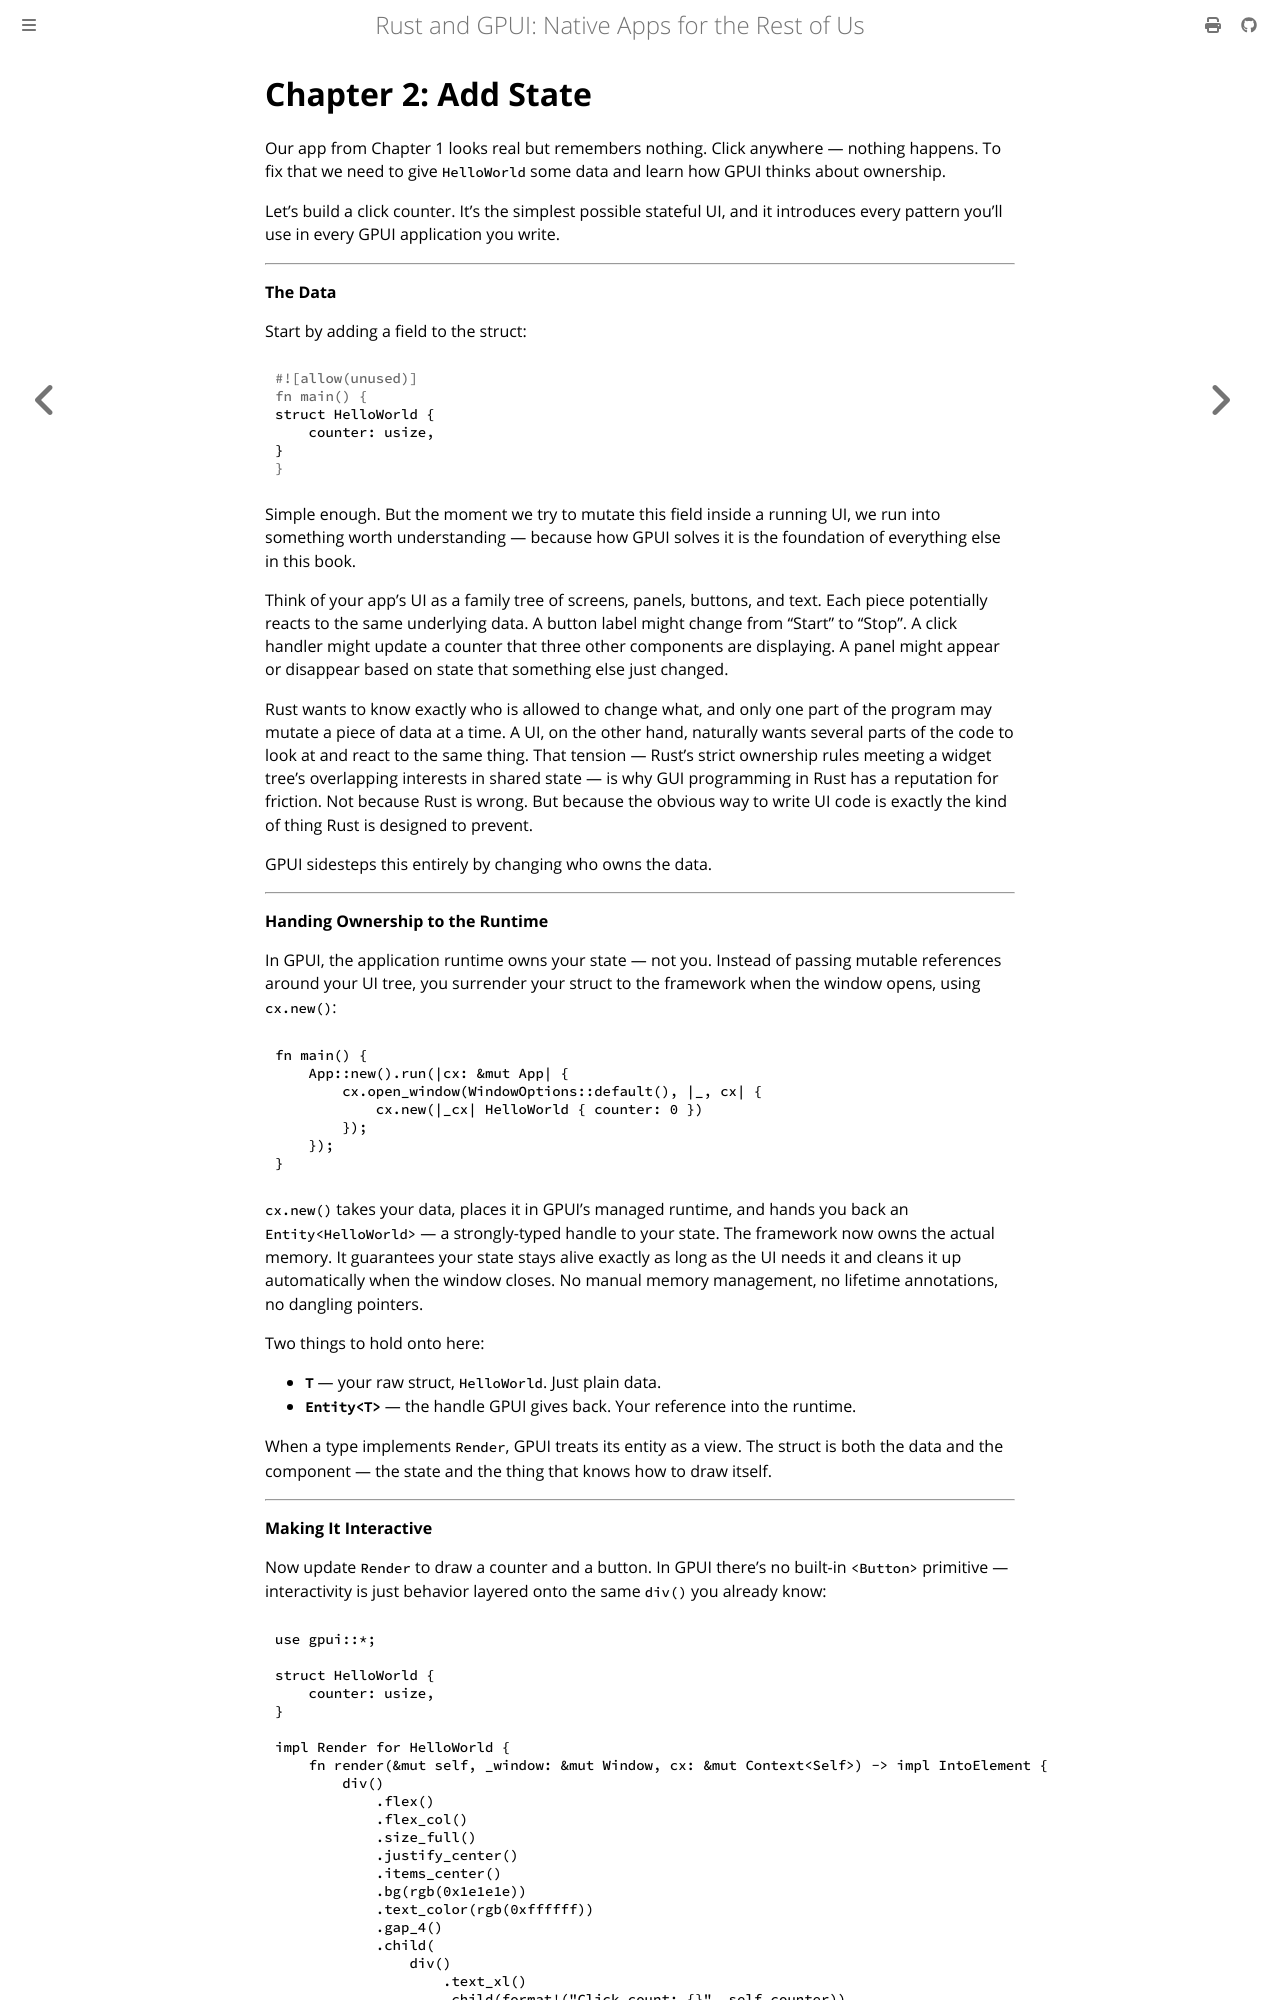

repository: Vanuan/gpui-book · page: chapter_2.html · generator: mdbook

# Chapter 2: Add State

Our app from Chapter 1 looks real but remembers nothing. Click anywhere — nothing happens. To fix that we need to give `HelloWorld` some data and learn how GPUI thinks about ownership.

Let's build a click counter. It's the simplest possible stateful UI, and it introduces every pattern you'll use in every GPUI application you write.

---

**The Data**

Start by adding a field to the struct:

```rust
struct HelloWorld {
    counter: usize,
}
```

Simple enough. But the moment we try to mutate this field inside a running UI, we run into something worth understanding — because how GPUI solves it is the foundation of everything else in this book.

Think of your app's UI as a family tree of screens, panels, buttons, and text. Each piece potentially reacts to the same underlying data. A button label might change from "Start" to "Stop". A click handler might update a counter that three other components are displaying. A panel might appear or disappear based on state that something else just changed.

Rust wants to know exactly who is allowed to change what, and only one part of the program may mutate a piece of data at a time. A UI, on the other hand, naturally wants several parts of the code to look at and react to the same thing. That tension — Rust's strict ownership rules meeting a widget tree's overlapping interests in shared state — is why GUI programming in Rust has a reputation for friction. Not because Rust is wrong. But because the obvious way to write UI code is exactly the kind of thing Rust is designed to prevent.

GPUI sidesteps this entirely by changing who owns the data.

---

**Handing Ownership to the Runtime**

In GPUI, the application runtime owns your state — not you. Instead of passing mutable references around your UI tree, you surrender your struct to the framework when the window opens, using `cx.new()`:

```rust
fn main() {
    App::new().run(|cx: &mut App| {
        cx.open_window(WindowOptions::default(), |_, cx| {
            cx.new(|_cx| HelloWorld { counter: 0 })
        });
    });
}
```

`cx.new()` takes your data, places it in GPUI's managed runtime, and hands you back an `Entity<HelloWorld>` — a strongly-typed handle to your state. The framework now owns the actual memory. It guarantees your state stays alive exactly as long as the UI needs it and cleans it up automatically when the window closes. No manual memory management, no lifetime annotations, no dangling pointers.

Two things to hold onto here:

- **`T`** — your raw struct, `HelloWorld`. Just plain data.
- **`Entity<T>`** — the handle GPUI gives back. Your reference into the runtime.

When a type implements `Render`, GPUI treats its entity as a view. The struct is both the data and the component — the state and the thing that knows how to draw itself.

---

**Making It Interactive**

Now update `Render` to draw a counter and a button. In GPUI there's no built-in `<Button>` primitive — interactivity is just behavior layered onto the same `div()` you already know:

```rust
use gpui::*;

struct HelloWorld {
    counter: usize,
}
